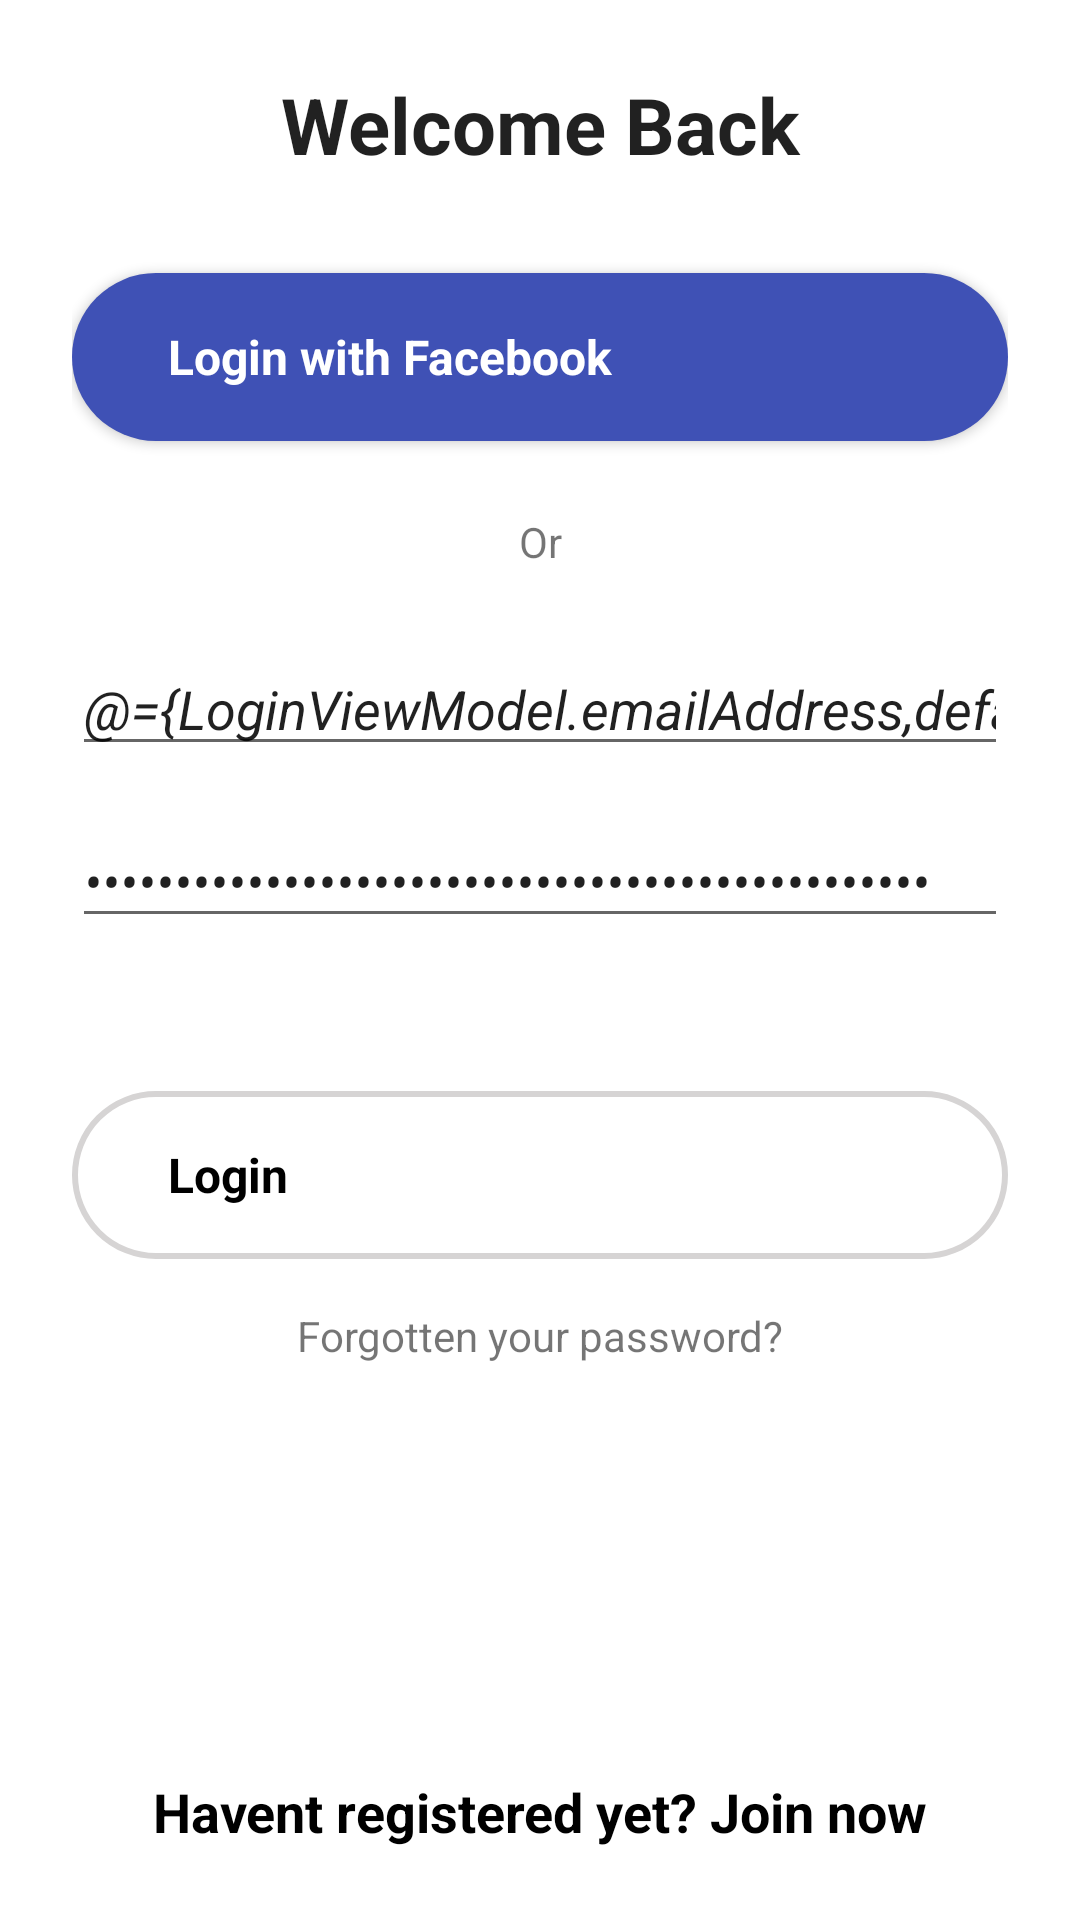

Write the Android layout XML for this screen, with the resource values it uses.
<!-- AndroidManifest.xml: application theme AppTheme -->
<!-- res/layout/activity_login.xml -->
<?xml version="1.0" encoding="utf-8"?>
<layout xmlns:tools="http://schemas.android.com/tools" xmlns:android="http://schemas.android.com/apk/res/android"
        xmlns:app="http://schemas.android.com/apk/res-auto" android:id="@+id/layout">

    <data>
        <import type="android.view.View"/>
        <variable
                name="LoginViewModel"
                type="com.example.tracker.presentation.ui.login.LoginViewModel"/>
    </data>

    <ScrollView
            android:layout_width="match_parent"
            android:layout_height="match_parent"
            android:fillViewport="true">


        <androidx.constraintlayout.widget.ConstraintLayout
                android:layout_width="match_parent"
                android:padding="24dp"
                android:background="@color/white"
                android:layout_height="wrap_content">

            <TextView android:layout_width="0dp"
                      android:layout_height="wrap_content"
                      android:text="@string/login_screen_title"
                      app:layout_constraintEnd_toEndOf="parent"
                      app:layout_constraintStart_toStartOf="parent"
                      android:id="@+id/loginHeader"
                      android:textSize="26sp"
                      android:textStyle="bold"
                      app:layout_constraintTop_toTopOf="parent"
                      android:textAlignment="center"
                      android:textAppearance="@style/TextAppearance.AppCompat.Large"/>

            <Button
                    android:text="@string/login_facebook_btn_text"
                    android:layout_width="0dp"
                    android:layout_height="56dp"
                    android:id="@+id/btnFacebookLogin"
                    android:textColor="@color/white"
                    android:textStyle="bold"
                    android:paddingEnd="32dp"
                    android:paddingStart="32dp"
                    android:textSize="16sp"
                    android:textAlignment="viewStart"
                    android:background="@drawable/round_blue_button"
                    app:layout_constraintStart_toStartOf="parent"
                    app:layout_constraintTop_toBottomOf="@+id/loginHeader"
                    android:textAppearance="@style/TextAppearance.AppCompat.Small"
                    style="@android:style/Widget.TextView"
                    android:layout_marginTop="32dp"
                    app:layout_constraintEnd_toEndOf="parent"
                    android:gravity="start|center" android:paddingLeft="16sp"/>

            <TextView
                    android:text="@string/login_or_txt"
                    android:layout_width="wrap_content"
                    android:layout_height="wrap_content"
                    android:id="@+id/loginSubHeader"
                    android:textAppearance="@style/TextAppearance.AppCompat.Small"
                    style="@android:style/Widget.TextView"
                    app:layout_constraintStart_toStartOf="parent"
                    app:layout_constraintEnd_toEndOf="parent"
                    android:textAlignment="center"
                    android:layout_marginTop="24dp"
                    app:layout_constraintTop_toBottomOf="@+id/btnFacebookLogin"
                    android:layout_marginBottom="23dp"
                    app:layout_constraintBottom_toTopOf="@+id/editText3"/>

            <EditText
                    android:layout_width="0dp"
                    android:layout_height="wrap_content"
                    android:inputType="textPersonName"
                    android:hint="@string/login_email_hint"
                    android:textStyle="italic"
                    android:textColorHint="@android:color/black"
                    app:layout_constraintStart_toStartOf="parent"
                    android:text="@={LoginViewModel.emailAddress,default=Placeholder}"
                    app:layout_constraintEnd_toEndOf="parent"
                    android:layout_marginTop="24dp"
                    app:layout_constraintTop_toBottomOf="@+id/loginSubHeader"
                    android:id="@+id/editText3"/>
            <EditText
                    android:layout_width="0dp"
                    android:layout_height="wrap_content"
                    android:inputType="textPassword"
                    android:hint="@string/login_password_hint"
                    android:ems="10"
                    android:textStyle="italic"
                    android:text="@={LoginViewModel.password,default=Placeholder}"
                    android:textColorHint="@android:color/black"
                    android:id="@+id/editText2"
                    app:layout_constraintStart_toStartOf="parent"
                    app:layout_constraintEnd_toEndOf="parent"
                    android:layout_marginTop="16dp"
                    app:layout_constraintTop_toBottomOf="@+id/editText3"/>


            <Button
                    android:text="@string/login_login_btn_text"
                    android:layout_width="0dp"
                    android:layout_height="56dp"
                    android:textColor="@android:color/black"
                    android:textStyle="bold"
                    android:textSize="16sp"
                    android:paddingStart="32dp"
                    android:gravity="start|center"
                    android:paddingEnd="32dp"
                    android:onClick="@{(v) -> LoginViewModel.onLoginButtonClick(v)}"
                    android:background="@drawable/round_transparent_button"
                    app:layout_constraintStart_toStartOf="parent"
                    android:textAppearance="@style/TextAppearance.AppCompat.Small"
                    style="@android:style/Widget.TextView"
                    app:layout_constraintEnd_toEndOf="parent"
                    android:id="@+id/btnLogin"
                    android:layout_marginTop="16dp"
                    app:layout_constraintTop_toBottomOf="@+id/textView2"/>

            <TextView
                    android:text="@string/login_forgot_password_text"
                    android:layout_width="wrap_content"
                    android:layout_height="19dp"
                    android:id="@+id/txtForgotPassword"
                    app:layout_constraintStart_toStartOf="parent"
                    app:layout_constraintEnd_toEndOf="parent"
                    app:layout_constraintTop_toBottomOf="@+id/btnLogin"
                    android:layout_marginTop="16dp"/>

            <TextView
                    android:text="@string/login_register_now_text"
                    android:layout_width="wrap_content"
                    android:layout_height="wrap_content"
                    android:textStyle="bold"
                    android:textSize="18sp"
                    android:textColor="@android:color/black"
                    android:id="@+id/txtRegisterNow"
                    app:layout_constraintStart_toStartOf="parent"
                    app:layout_constraintEnd_toEndOf="parent"
                    app:layout_constraintBottom_toBottomOf="parent"/>

            <TextView
                    tools:text="The password is invalid or the user does not have a password."
                    android:textColor="@color/red"
                    android:layout_width="wrap_content"
                    android:layout_height="wrap_content"
                    android:textStyle="bold"
                    android:id="@+id/textView2"
                    android:text="@{LoginViewModel.errorMessage}"
                    android:visibility="@{LoginViewModel.isError ? View.VISIBLE : View.GONE}"
                    app:layout_constraintStart_toStartOf="parent"
                    app:layout_constraintEnd_toEndOf="parent"
                    app:layout_constraintTop_toBottomOf="@+id/editText2"
                    android:layout_marginTop="16dp"/>
        </androidx.constraintlayout.widget.ConstraintLayout>
    </ScrollView>


</layout>
<!-- resources referenced by this layout -->
<resources>
  <color name="red">#F31200</color>
  <color name="white">#FFFFFF</color>
  <!-- drawable round_blue_button (drawable) -->
  <?xml version="1.0" encoding="utf-8"?>
  <shape xmlns:android="http://schemas.android.com/apk/res/android"
         android:shape="rectangle">
      <solid android:color="@color/blue" />
      <corners android:bottomRightRadius="32dp"
               android:bottomLeftRadius="32dp"
               android:topRightRadius="32dp"
               android:topLeftRadius="32dp"/>
  </shape>
  <!-- drawable round_transparent_button (drawable) -->
  <?xml version="1.0" encoding="utf-8"?>
  <shape xmlns:android="http://schemas.android.com/apk/res/android"
         android:shape="rectangle">
      <stroke
              android:width="2dp"
              android:color="@color/gray" />
  
      <solid android:color="@android:color/transparent" />
  
  
      <corners
              android:bottomLeftRadius="45dp"
              android:bottomRightRadius="45dp"
              android:topLeftRadius="45dp"
              android:topRightRadius="45dp" />
  </shape>
  <string name="login_email_hint">Email Address</string>
  <string name="login_facebook_btn_text">Login with Facebook</string>
  <string name="login_forgot_password_text">Forgotten your password?</string>
  <string name="login_login_btn_text">Login</string>
  <string name="login_or_txt">Or</string>
  <string name="login_password_hint">Password</string>
  <string name="login_register_now_text">Havent registered yet? Join now</string>
  <string name="login_screen_title">Welcome Back</string>
  <style name="AppTheme" parent="@style/Theme.AppCompat.Light.NoActionBar">
          
          <item name="colorPrimary">@color/colorPrimary</item>
          <item name="colorPrimaryDark">@color/colorPrimaryDark</item>
          <item name="colorAccent">@color/colorAccent</item>
      </style>
  <color name="blue">#3F51B5</color>
  <color name="gray">#D6D4D4</color>
  <color name="colorPrimary">#008577</color>
  <color name="colorPrimaryDark">#00574B</color>
  <color name="colorAccent">#D81B60</color>
</resources>
